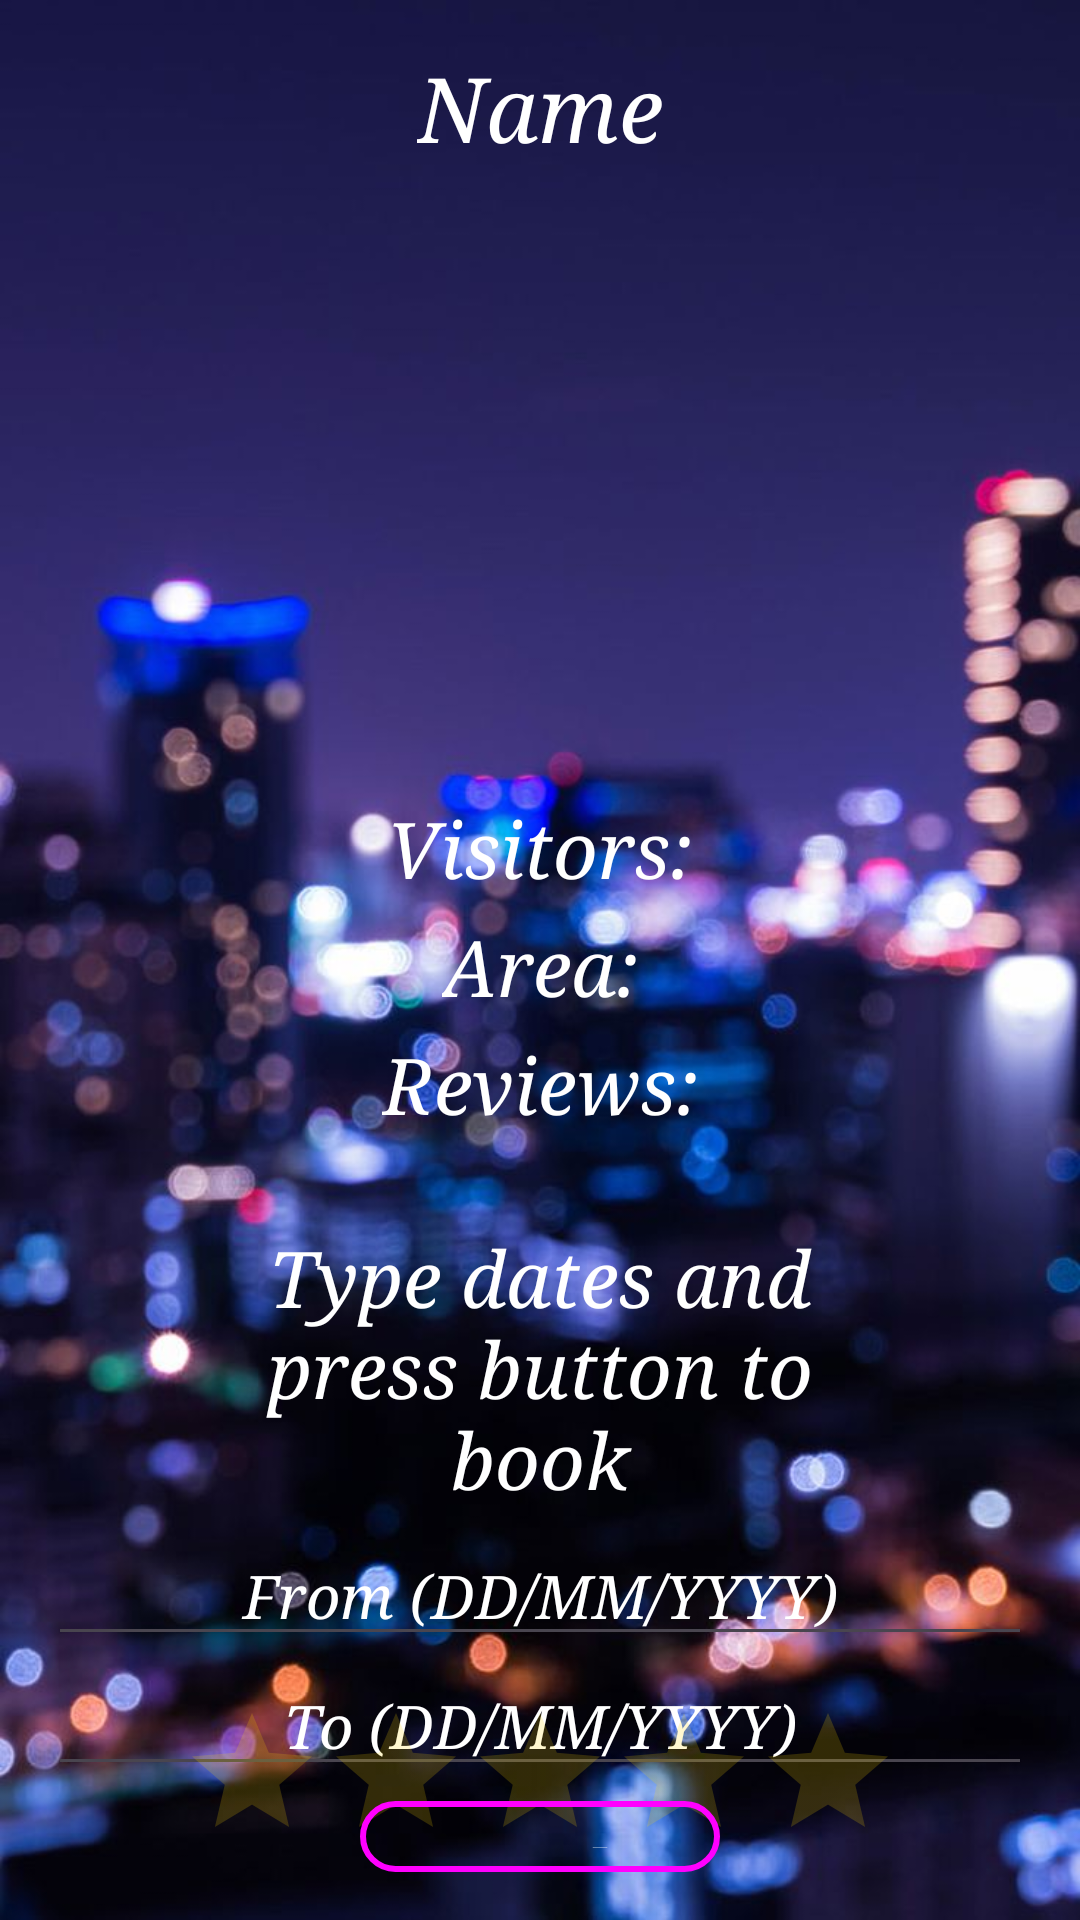

Android layout source for this screen:
<!-- AndroidManifest.xml: application theme Theme.DSphase2 -->
<!-- res/layout/activity_see_room_details.xml -->
<?xml version="1.0" encoding="utf-8"?>
<RelativeLayout xmlns:android="http://schemas.android.com/apk/res/android"
    xmlns:tools="http://schemas.android.com/tools"
    android:layout_width="match_parent"
    android:layout_height="match_parent"
    android:background="@drawable/background"
    android:foregroundTint="#FFFFFF"
    android:foregroundTintMode="src_over"
    android:padding="16dp">

    <TextView
        android:id="@+id/name"

        android:layout_width="wrap_content"
        android:layout_height="wrap_content"
        android:layout_alignParentTop="true"
        android:layout_centerInParent="true"
        android:text="Name"
        android:textAlignment="center"
        android:textColor="@color/white"
        android:textSize="30sp"
        android:textStyle="italic"
        android:typeface="serif" />

    <ImageView
        android:id="@+id/imageView"
        android:layout_width="300dp"
        android:layout_height="200dp"
        android:layout_below="@id/name"
        android:layout_centerInParent="true"
        android:layout_marginTop="5dp"
        android:src="@drawable/basicroom" />

    <TextView
        android:id="@+id/vis"
        android:layout_width="wrap_content"
        android:layout_height="wrap_content"
        android:layout_below="@id/imageView"
        android:layout_centerInParent="true"
        android:layout_marginLeft="130dp"
        android:layout_marginTop="5dp"
        android:text="Visitors:"
        android:textAlignment="center"
        android:textColor="@color/white"
        android:textSize="26sp"
        android:textStyle="italic"
        android:typeface="serif" />


    <TextView
        android:id="@+id/area"
        android:layout_width="wrap_content"
        android:layout_height="wrap_content"
        android:layout_below="@id/vis"
        android:layout_centerInParent="true"
        android:layout_marginLeft="130dp"
        android:layout_marginTop="5dp"
        android:text="Area:"
        android:textAlignment="center"
        android:textColor="@color/white"
        android:textSize="26sp"
        android:textStyle="italic"
        android:typeface="serif" />


    <TextView
        android:id="@+id/rev"
        android:layout_width="wrap_content"
        android:layout_height="wrap_content"
        android:layout_below="@id/area"
        android:layout_centerInParent="true"
        android:layout_marginLeft="130dp"
        android:layout_marginTop="5dp"
        android:text="Reviews:"
        android:textAlignment="center"
        android:textColor="@color/white"
        android:textSize="26sp"
        android:textStyle="italic"
        android:typeface="serif" />

    <TextView
        android:id="@+id/text"
        android:layout_width="wrap_content"
        android:layout_height="wrap_content"
        android:layout_below="@id/rev"
        android:layout_centerInParent="true"
        android:layout_marginLeft="130dp"
        android:layout_marginTop="30dp"
        android:text="Type dates and press button to book"
        android:textAlignment="center"
        android:textColor="@color/white"
        android:textSize="26sp"
        android:textStyle="italic"
        android:typeface="serif" />

    <EditText
        android:id="@+id/d1"
        android:layout_width="match_parent"
        android:layout_height="wrap_content"
        android:layout_below="@+id/text"
        android:layout_centerInParent="true"
        android:layout_marginTop="5dp"
        android:hint="From (DD/MM/YYYY)"
        android:textColor="@color/white"
        android:inputType="text"
        android:singleLine="false"
        android:textAlignment="center"
        android:textColorHint="@color/white"
        android:textSize="20sp"
        android:textStyle="italic"
        android:typeface="serif" />
    <EditText
        android:id="@+id/d2"
        android:layout_width="match_parent"
        android:layout_height="wrap_content"
        android:layout_below="@+id/d1"
        android:layout_centerInParent="true"
        android:hint="To (DD/MM/YYYY)"
        android:textColor="@color/white"
        android:inputType="text"
        android:singleLine="false"
        android:textAlignment="center"
        android:textColorHint="@color/white"
        android:textSize="20sp"
        android:textStyle="italic"
        android:typeface="serif" />


    <Button
        android:id="@+id/button1"
        style="@style/Widget.Material3.ExtendedFloatingActionButton.Icon.Tertiary"
        android:layout_width="wrap_content"
        android:layout_height="wrap_content"
        android:layout_below="@id/d2"
        android:layout_centerInParent="true"
        android:layout_marginLeft="67.5dp"
        android:layout_marginTop="5dp"
        android:background="@drawable/button_selector"
        android:text="Book"
        android:textColor="@color/white"
        android:textColorHighlight="@color/white"
        android:textColorLink="@color/white"
        android:textSize="26sp"
        android:textStyle="italic"
        android:typeface="serif" />




    <RatingBar
        android:id="@+id/ratingBar"
        android:layout_width="wrap_content"
        android:layout_height="wrap_content"
        android:layout_centerInParent="true"
        android:layout_alignParentBottom="true"
        android:numStars="5"
        android:stepSize="1.0"
        android:progressTint="#FFD700"
        android:progressBackgroundTint="#30FFD700"
        android:isIndicator="false" />


</RelativeLayout>
<!-- resources referenced by this layout -->
<resources>
  <!-- drawable background: jpg bitmap (drawable, 63837 bytes) -->
  <!-- drawable button_selector (drawable) -->
  <selector xmlns:android="http://schemas.android.com/apk/res/android">
      <item android:state_pressed="true">
          <shape>
              <solid android:color="#20FFFFFF"/> 
              <corners android:radius="60dp"/>
              <stroke android:width="2dp" android:color="#FFFFFF"/> 
          </shape>
      </item>
      <item>
          <shape xmlns:android="http://schemas.android.com/apk/res/android">
              <solid android:color="#00FFFFFF"/> 
              <corners android:radius="60dp"/>
              <stroke android:width="2dp" android:color="#FFFFFF" /> 
          </shape>
      </item>
  </selector>
  <style name="Theme.DSphase2" parent="Base.Theme.DSphase2" />
  <style name="Base.Theme.DSphase2" parent="Theme.Material3.DayNight.NoActionBar">
          
          
      </style>
  <!-- not gathered from this repository: default colours our renderer supplied (Android Studio template values) -->
  <color name="white">#FFFFFFFF</color>
</resources>
